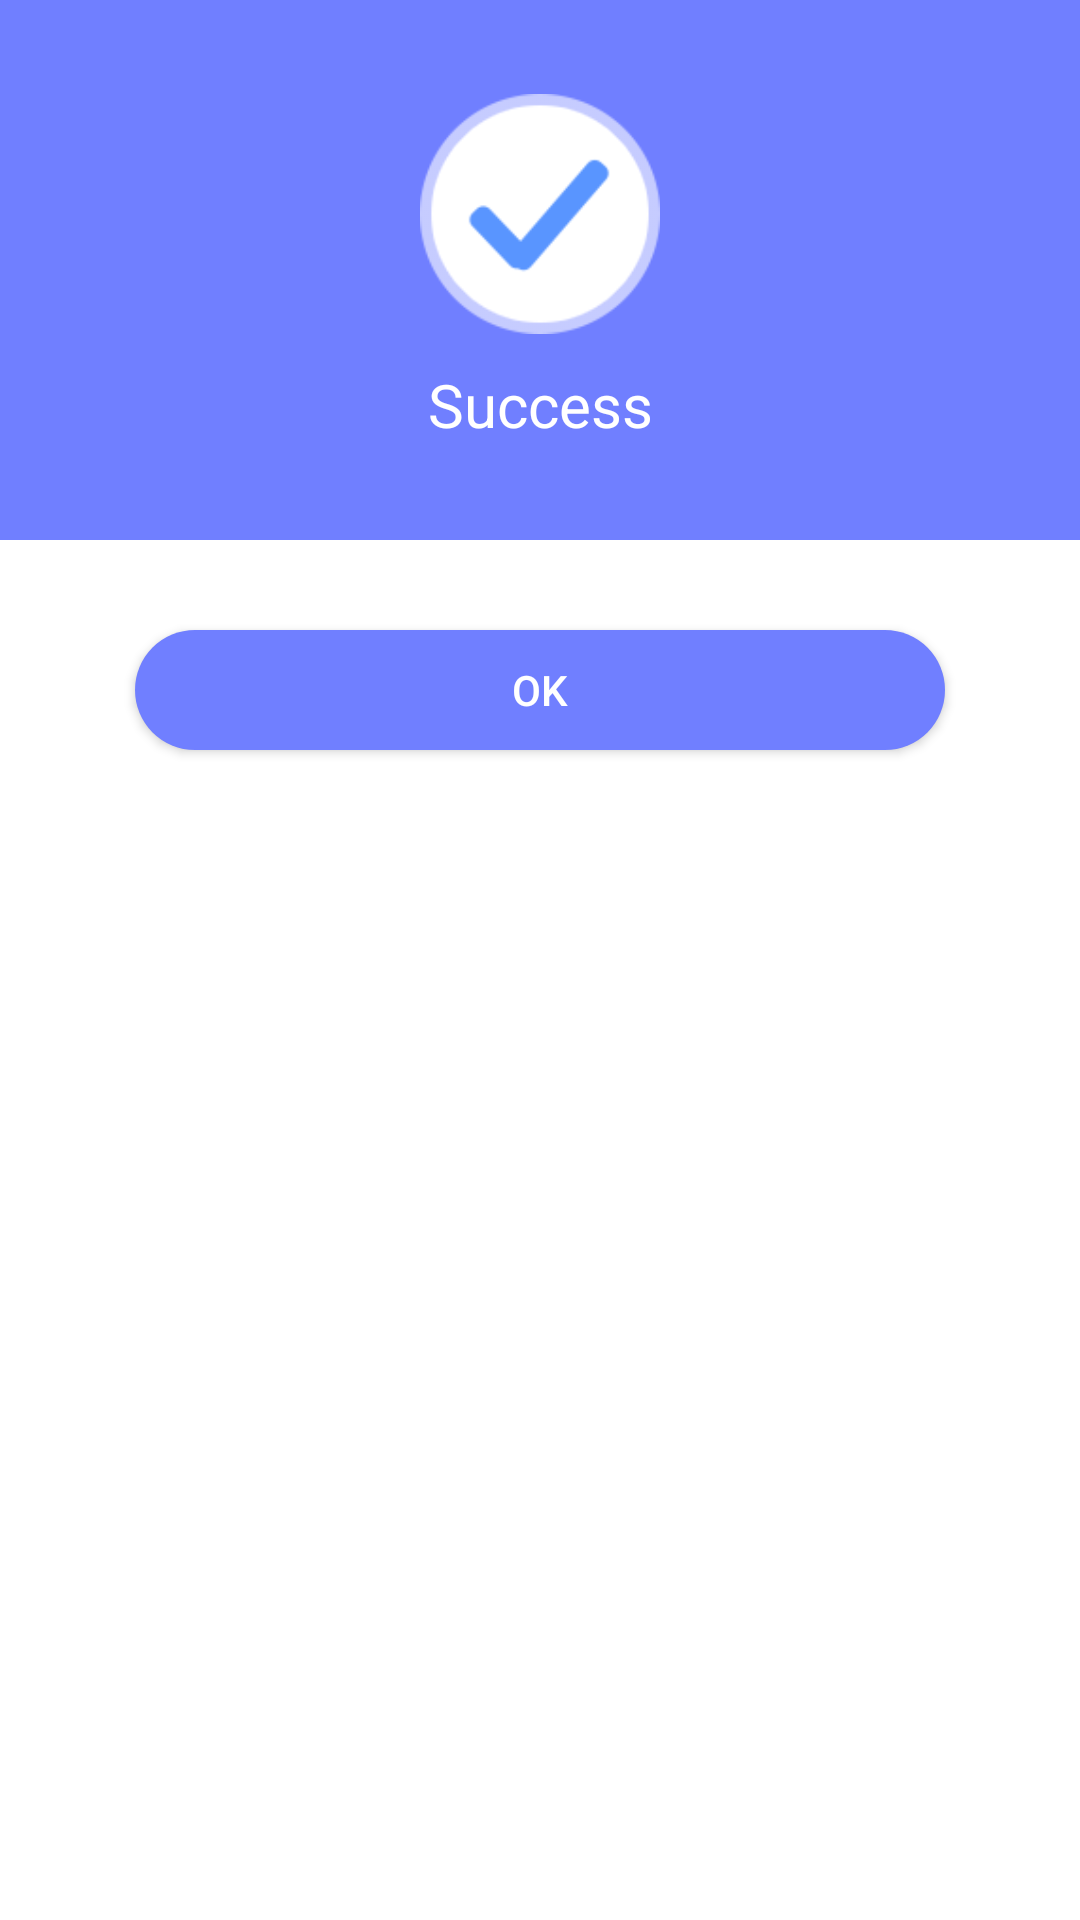

Write the Android layout XML for this screen, with the resource values it uses.
<!-- AndroidManifest.xml: application theme AppTheme -->
<!-- res/layout/fragment_result.xml -->
<?xml version="1.0" encoding="utf-8"?>
<LinearLayout xmlns:android="http://schemas.android.com/apk/res/android"
    android:layout_width="match_parent"
    android:layout_height="match_parent"
    android:background="@color/white"
    android:orientation="vertical">


    <LinearLayout
        android:id="@+id/bg_ll"
        android:layout_width="match_parent"
        android:layout_height="180dp"
        android:background="@color/mainBlue"
        android:gravity="center"
        android:orientation="vertical">

        <ImageView
            android:id="@+id/icon_result_iv"
            android:layout_width="80dp"
            android:layout_height="80dp"
            android:src="@drawable/sample_success" />

        <TextView
            android:id="@+id/title_tv"
            android:layout_width="match_parent"
            android:layout_height="wrap_content"
            android:layout_marginTop="10dp"
            android:gravity="center"
            android:text="Success"
            android:textColor="@android:color/white"
            android:textSize="20sp" />
    </LinearLayout>

    <LinearLayout
        android:id="@+id/result_info_ll"
        android:layout_width="match_parent"
        android:layout_height="wrap_content"
        android:background="@android:color/white"
        android:orientation="vertical"
        android:paddingHorizontal="20dp" />

    <Button
        android:id="@+id/confirm_btn"
        android:layout_width="270dp"
        android:layout_height="40dp"
        android:layout_gravity="center"
        android:layout_marginTop="30dp"
        android:layout_marginBottom="30dp"
        android:background="@drawable/sample_btn_blue"
        android:text="OK"
        android:textAllCaps="false"
        android:textColor="@android:color/white" />
</LinearLayout>
<!-- resources referenced by this layout -->
<resources>
  <color name="mainBlue">#707fff</color>
  <color name="white">#FFFFFFFF</color>
  <!-- drawable sample_btn_blue (drawable) -->
  <?xml version="1.0" encoding="utf-8"?>
  <shape xmlns:android="http://schemas.android.com/apk/res/android">
      <corners android:radius="23dp" />
      <solid android:color="@color/mainBlue" />
  </shape>
  <!-- drawable sample_success: png bitmap (drawable-xhdpi, 6890 bytes) -->
  <style name="AppTheme" parent="Theme.AppCompat.Light.NoActionBar">
          
          <item name="colorPrimary">@color/colorPrimary</item>
          <item name="colorPrimaryDark">@color/colorPrimaryDark</item>
          <item name="colorAccent">@color/colorAccent</item>
          <item name="android:textAllCaps">false</item>
      </style>
  <color name="colorPrimary">#008577</color>
  <color name="colorPrimaryDark">#00574B</color>
  <color name="colorAccent">#707fff</color>
</resources>
